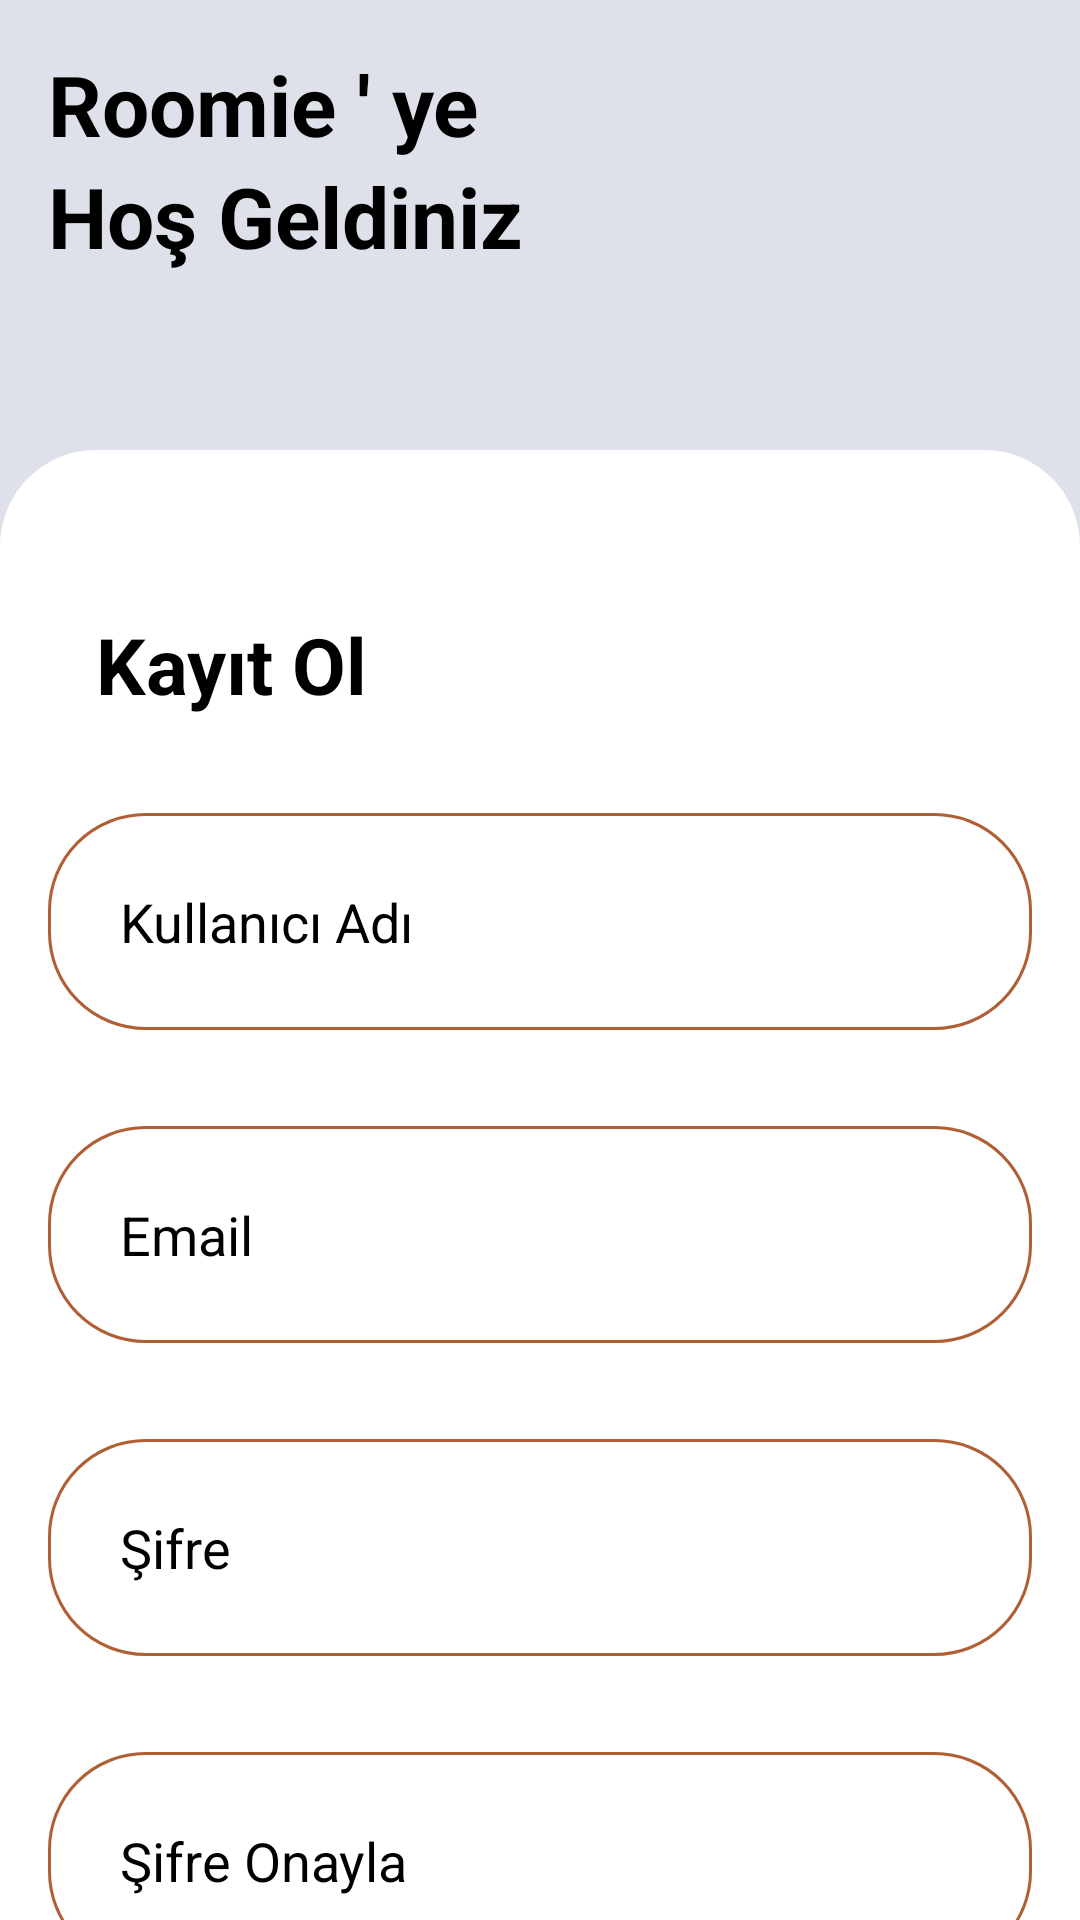

The Android layout XML behind this screen, and the referenced resources:
<!-- AndroidManifest.xml: application theme Theme.RoomieApp -->
<!-- res/layout/activity_sign_up.xml -->
<?xml version="1.0" encoding="utf-8"?>
<RelativeLayout xmlns:android="http://schemas.android.com/apk/res/android"
    xmlns:app="http://schemas.android.com/apk/res-auto"
    xmlns:tools="http://schemas.android.com/tools"
    android:layout_width="match_parent"
    android:layout_height="match_parent"
    android:background="@color/light_grey"
    tools:context=".screens.SignUpActivity">


    <TextView
        android:id="@+id/roomie"
        android:layout_width="match_parent"
        android:layout_height="wrap_content"
        android:text="Roomie ' ye"
        android:textColor="@color/black"
        android:textSize="28sp"
        android:textStyle="bold"
        android:layout_marginTop="16dp"
        android:layout_marginStart="16dp"
        android:layout_marginEnd="16dp"/>

    <TextView
        android:id="@+id/welcome"
        android:layout_width="match_parent"
        android:layout_height="wrap_content"
        android:text="Hoş Geldiniz"
        android:layout_below="@+id/roomie"
        android:textColor="@color/black"
        android:textSize="28sp"
        android:layout_marginStart="16dp"
        android:layout_marginEnd="16dp"
        android:textStyle="bold"/>

    <LinearLayout
        android:background="@drawable/layout_bg"
        android:layout_marginTop="150dp"
        android:layout_width="match_parent"
        android:layout_height="match_parent"
        android:layout_alignParentEnd="true"
        android:layout_alignParentBottom="true"
        android:layout_alignParentStart="true"
        android:orientation="vertical">

        <androidx.core.widget.NestedScrollView
            android:layout_width="match_parent"
            android:layout_height="match_parent">

            <LinearLayout
                android:orientation="vertical"
                android:layout_width="match_parent"
                android:layout_height="match_parent">

                <TextView
                    android:layout_width="match_parent"
                    android:layout_height="wrap_content"
                    android:layout_marginTop="38dp"
                    android:layout_marginStart="16dp"
                    android:layout_marginEnd="16dp"
                    android:padding="16dp"
                    android:text="Kayıt Ol"
                    android:textColor="@color/black"
                    android:textSize="26sp"
                    android:textStyle="bold"/>

                <EditText
                    android:id="@+id/user_name"
                    android:layout_width="match_parent"
                    android:layout_height="wrap_content"
                    android:layout_margin="16dp"
                    android:hint="Kullanıcı Adı"
                    android:textColor="@color/black"
                    android:textColorHint="@color/black"
                    android:background="@drawable/edit_bg"
                    android:padding="24dp"/>

                <EditText
                    android:id="@+id/user_email"
                    android:layout_width="match_parent"
                    android:layout_height="wrap_content"
                    android:layout_margin="16dp"
                    android:hint="Email"
                    android:textColor="@color/black"
                    android:textColorHint="@color/black"
                    android:background="@drawable/edit_bg"
                    android:padding="24dp"/>

                <EditText
                    android:id="@+id/user_password"
                    android:layout_width="match_parent"
                    android:layout_height="wrap_content"
                    android:layout_margin="16dp"
                    android:password="true"
                    android:hint="Şifre"
                    android:textColor="@color/black"
                    android:textColorHint="@color/black"
                    android:background="@drawable/edit_bg"
                    android:padding="24dp"/>

                <EditText
                    android:id="@+id/user_confirm_password"
                    android:layout_width="match_parent"
                    android:layout_height="wrap_content"
                    android:layout_margin="16dp"
                    android:password="true"
                    android:hint="Şifre Onayla"
                    android:textColor="@color/black"
                    android:textColorHint="@color/black"
                    android:background="@drawable/edit_bg"
                    android:padding="24dp"/>

                <androidx.appcompat.widget.AppCompatButton
                    android:id="@+id/sign_up_button"
                    android:layout_width="match_parent"
                    android:layout_height="wrap_content"
                    android:padding="16dp"
                    android:layout_margin="16dp"
                    android:text="Kayıt Ol"
                    android:textAllCaps="false"
                    android:background="@drawable/button_bg"
                    android:textColor="@color/white"
                    android:textSize="20sp"/>

                <TextView
                    android:id="@+id/have_account"
                    android:layout_width="match_parent"
                    android:layout_height="wrap_content"
                    android:layout_margin="16dp"
                    android:text="Zaten bir hesabın var mı ? Giriş Yap"
                    android:textSize="20sp"
                    android:textColor="@color/black"
                    android:textAlignment="center"
                    android:textStyle="italic" />


            </LinearLayout>
        </androidx.core.widget.NestedScrollView>
    </LinearLayout>

</RelativeLayout>
<!-- resources referenced by this layout -->
<resources>
  <color name="black">#FF000000</color>
  <color name="light_grey">#DEE1E9</color>
  <color name="white">#FFFFFFFF</color>
  <!-- drawable edit_bg (drawable) -->
  <?xml version="1.0" encoding="utf-8"?>
  <shape xmlns:android="http://schemas.android.com/apk/res/android">
      <corners android:radius="32dp"/>
      <stroke android:color="@color/dark_orange"
          android:width="1dp"/>
  </shape>
  <!-- drawable layout_bg (drawable) -->
  <?xml version="1.0" encoding="utf-8"?>
  <shape xmlns:android="http://schemas.android.com/apk/res/android"
  
      >
  
      <solid android:color="@color/white"/>
      <corners android:topLeftRadius="32dp"
          android:topRightRadius="32dp"/>
  </shape>
  <style name="Theme.RoomieApp" parent="Base.Theme.RoomieApp" />
  <color name="dark_orange">#B05F35</color>
  <style name="Base.Theme.RoomieApp" parent="Theme.Material3.DayNight.NoActionBar">
          
          
      </style>
</resources>
